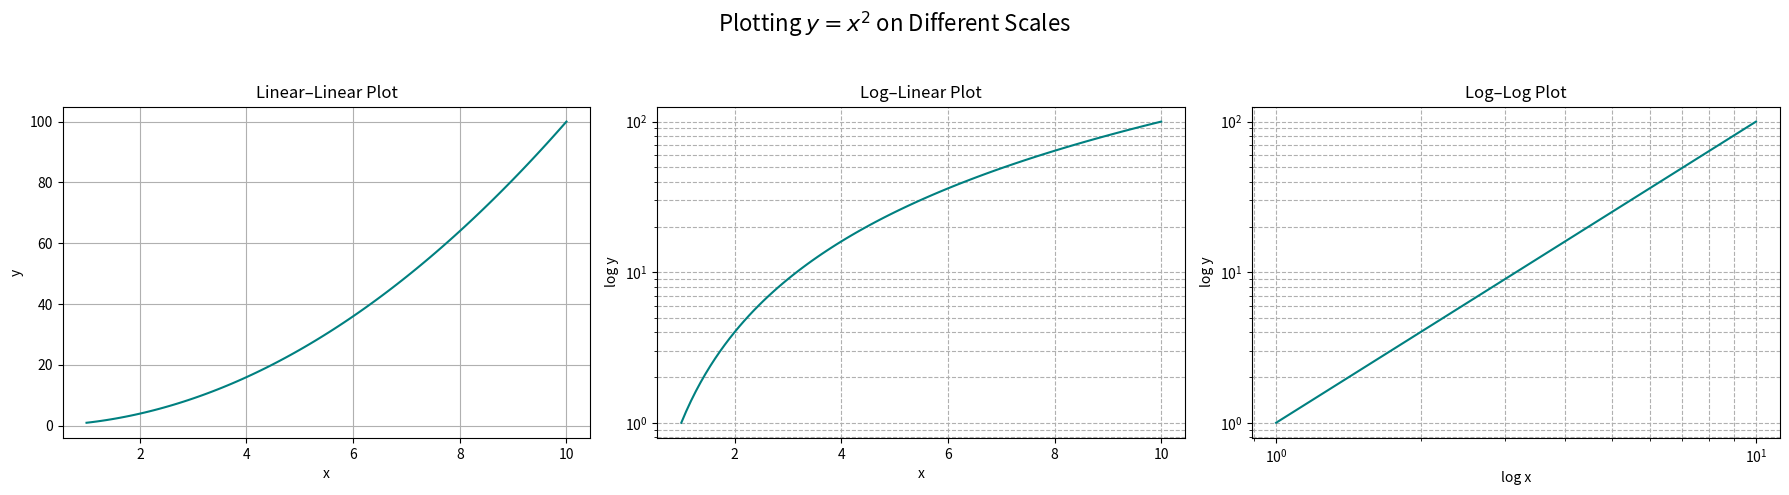

This figure's Python source:
import numpy as np
import matplotlib.pyplot as plt

# Generate data
x = np.linspace(1, 10, 100)
y = x**2

# Create a 1×3 grid of subplots
fig, axes = plt.subplots(1, 3, figsize=(18, 5))

# 1. Linear–Linear plot
axes[0].plot(x, y, color='teal')
axes[0].set_title('Linear–Linear Plot')
axes[0].set_xlabel('x')
axes[0].set_ylabel('y')
axes[0].grid(True)

# 2. Log–Linear plot (linear x, log y)
axes[1].plot(x, y, color='teal')
axes[1].set_yscale('log')
axes[1].set_title('Log–Linear Plot')
axes[1].set_xlabel('x')
axes[1].set_ylabel('log y')
axes[1].grid(True, which='both', linestyle='--')

# 3. Log–Log plot (log x, log y)
axes[2].plot(x, y, color='teal')
axes[2].set_xscale('log')
axes[2].set_yscale('log')
axes[2].set_title('Log–Log Plot')
axes[2].set_xlabel('log x')
axes[2].set_ylabel('log y')
axes[2].grid(True, which='both', linestyle='--')

# Overall title and layout
plt.suptitle(r'Plotting $y = x^2$ on Different Scales', fontsize=16)
plt.tight_layout(rect=[0, 0, 1, 0.95])
plt.show()
